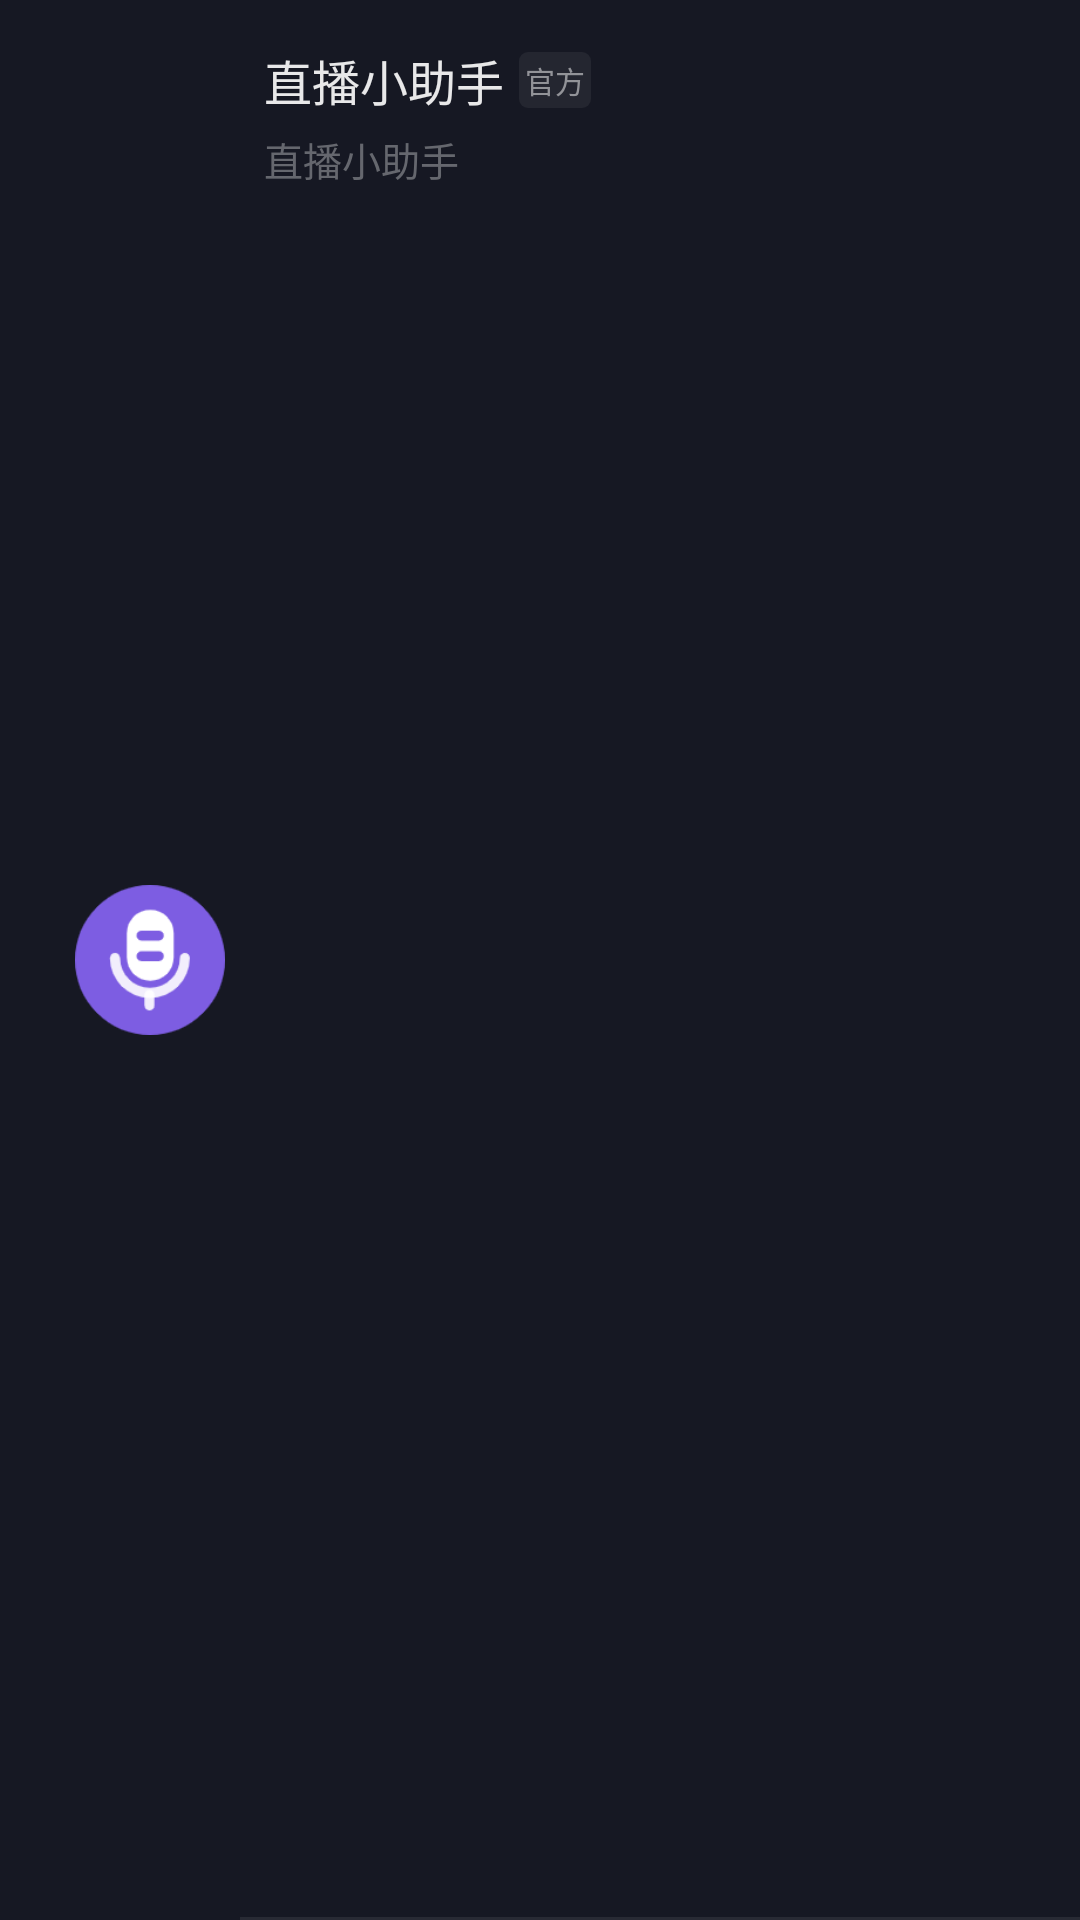

Here is an Android app screen rendered from its layout file. Give the layout XML and the strings, colors and styles it references.
<!-- AndroidManifest.xml: application theme AppTheme -->
<!-- res/layout/layout_message_item.xml -->
<?xml version="1.0" encoding="utf-8"?>
<layout xmlns:android="http://schemas.android.com/apk/res/android"
    xmlns:app="http://schemas.android.com/apk/res-auto"
    xmlns:tools="http://schemas.android.com/tools">

    <androidx.constraintlayout.widget.ConstraintLayout
        android:id="@+id/user_info_rly"
        android:layout_width="match_parent"
        android:layout_height="wrap_content"
        android:background="@color/color_mine_background">


        <ImageView
            android:id="@+id/message_img"
            android:layout_width="50dp"
            android:layout_height="50dp"
            android:layout_marginStart="25dp"
            android:layout_marginTop="15dp"
            android:layout_marginBottom="15dp"
            android:src="@mipmap/live_message_icon"
            app:layout_constraintBottom_toBottomOf="parent"
            app:layout_constraintLeft_toLeftOf="parent"
            app:layout_constraintTop_toTopOf="parent" />

        <TextView
            android:id="@+id/message_name"
            android:layout_width="wrap_content"
            android:layout_height="wrap_content"
            android:layout_marginStart="13dp"
            android:layout_marginTop="15dp"
            android:text="直播小助手"
            android:textColor="@color/color_text_selected"
            android:textSize="16sp"
            app:layout_constraintLeft_toRightOf="@+id/message_img"
            app:layout_constraintTop_toTopOf="parent" />


        <TextView
            android:id="@+id/message_content"
            android:layout_width="wrap_content"
            android:layout_height="wrap_content"
            android:layout_marginStart="13dp"
            android:layout_marginTop="5dp"
            android:text="直播小助手"
            android:textColor="@color/color_user_name"
            android:textSize="13sp"
            app:layout_constraintLeft_toRightOf="@+id/message_img"
            app:layout_constraintTop_toBottomOf="@+id/message_name" />


        <TextView
            android:id="@+id/sign_text"
            android:layout_width="wrap_content"
            android:layout_height="wrap_content"
            android:layout_marginStart="5dp"
            android:background="@drawable/mine_intr_btn_background"
            android:padding="2dp"
            android:text="官方"
            android:textColor="@color/color_btn_text2"
            android:textSize="10sp"
            app:layout_constraintTop_toTopOf="@+id/message_name"
            app:layout_constraintBottom_toBottomOf="@+id/message_name"
            app:layout_constraintLeft_toRightOf="@+id/message_name" />

        <View
            android:id="@+id/line"
            android:layout_width="match_parent"
            android:layout_height="1dp"
            app:layout_constraintBottom_toBottomOf="parent"
            app:layout_constraintRight_toRightOf="parent"
            app:layout_constraintLeft_toLeftOf="parent"
            android:layout_marginLeft="80dp"
            android:background="@color/color_line"
            />


    </androidx.constraintlayout.widget.ConstraintLayout>

</layout>
<!-- resources referenced by this layout -->
<resources>
  <color name="color_btn_text2">#929398</color>
  <color name="color_line">#282a34</color>
  <color name="color_mine_background">#161823</color>
  <color name="color_text_selected">#e8e8e9</color>
  <color name="color_user_name">#65676e</color>
  <!-- drawable mine_intr_btn_background (drawable-v24) -->
  <?xml version="1.0" encoding="utf-8"?>
  <shape xmlns:android="http://schemas.android.com/apk/res/android">
      <solid android:color="@color/color_btn2" />
      <corners android:radius="3dp" />
  </shape>
  <!-- mipmap live_message_icon: png bitmap (mipmap-xxhdpi, 5404 bytes) -->
  <style name="AppTheme" parent="Theme.AppCompat.Light.NoActionBar">
          
          <item name="colorPrimary">@color/colorPrimary</item>
          <item name="colorPrimaryDark">@color/black</item>
          <item name="colorAccent">@color/colorAccent</item>
          <item name="android:windowContentTransitions">true</item>
      </style>
  <color name="color_btn2">#242630</color>
  <color name="colorPrimary">#6200EE</color>
  <color name="black">#000000</color>
  <color name="colorAccent">#03DAC5</color>
</resources>
